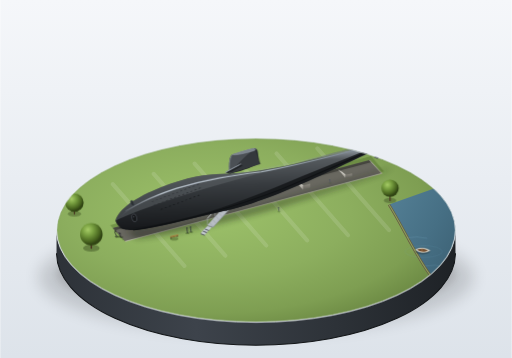
t = 0.00 s
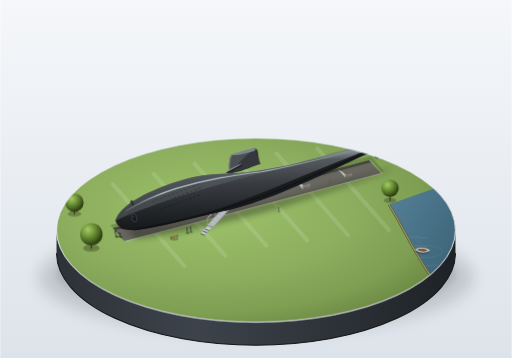
t = 0.78 s
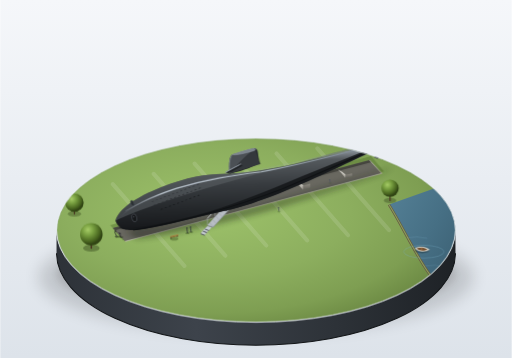
t = 2.33 s
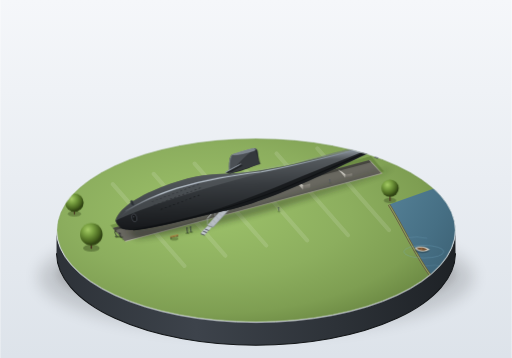
t = 3.10 s
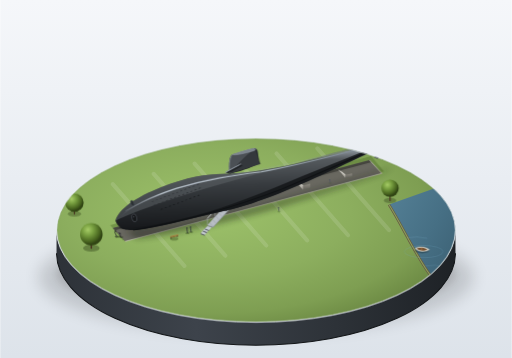
t = 3.88 s
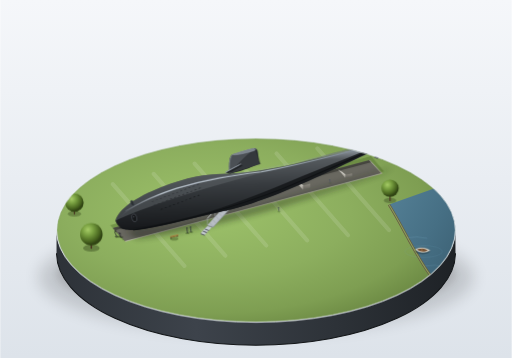
t = 5.43 s

The animated SVG that drew these frames (rendered in a browser with its animation timeline set to each time). Animation: 2 CSS @keyframes rules; one cycle of 6.20 s, repeats indefinitely.

<svg xmlns="http://www.w3.org/2000/svg" viewBox="0 0 1000 700" width="100%" height="100%">
  <defs>
    <style><![CDATA[
      @keyframes boatFloat {
        0% { transform: translate(0px, 0px) rotate(0deg); }
        50% { transform: translate(-1.2px, -2.4px) rotate(1.8deg); }
        100% { transform: translate(0px, 0px) rotate(0deg); }
      }
      @keyframes rippleWave {
        0% { opacity: 0.25; transform: scale(0.96); }
        50% { opacity: 0.6; transform: scale(1.04); }
        100% { opacity: 0.25; transform: scale(0.96); }
      }
      .anim-boat {
        transform-origin: 825px 490px;
        animation: boatFloat 6.2s ease-in-out infinite;
      }
      .anim-ripple {
        transform-origin: 825px 490px;
        animation: rippleWave 5s ease-in-out infinite;
      }
    ]]></style>

    <!-- 柔和滤镜与投影 -->
    <filter id="baseShadowFilter" x="-20%" y="-20%" width="140%" height="140%">
      <feGaussianBlur in="SourceGraphic" stdDeviation="16" />
    </filter>
    <filter id="subShadowFilter" x="-30%" y="-30%" width="160%" height="160%">
      <feGaussianBlur in="SourceGraphic" stdDeviation="6" />
    </filter>
    <filter id="softContactFilter" x="-20%" y="-20%" width="140%" height="140%">
      <feGaussianBlur in="SourceGraphic" stdDeviation="2.5" />
    </filter>

    <!-- 背景漫射渐变 -->
    <linearGradient id="studioBg" x1="0" y1="0" x2="0" y2="1">
      <stop offset="0%" stop-color="#f5f7fa" />
      <stop offset="100%" stop-color="#dde3ea" />
    </linearGradient>

    <!-- 底座侧壁与高光边 -->
    <linearGradient id="pedestalSide" x1="0" y1="0" x2="1" y2="0">
      <stop offset="0%" stop-color="#2d3238" />
      <stop offset="35%" stop-color="#3d434b" />
      <stop offset="70%" stop-color="#2d3238" />
      <stop offset="100%" stop-color="#1e2226" />
    </linearGradient>

    <!-- 草坪渐变 -->
    <radialGradient id="lawnGrad" cx="38%" cy="40%" r="65%">
      <stop offset="0%" stop-color="#9dc26a" />
      <stop offset="55%" stop-color="#8cae5e" />
      <stop offset="85%" stop-color="#7e9e52" />
      <stop offset="100%" stop-color="#6f8d46" />
    </radialGradient>

    <!-- 河水渐变 -->
    <linearGradient id="riverGrad" x1="0" y1="0" x2="1" y2="1">
      <stop offset="0%" stop-color="#558197" />
      <stop offset="50%" stop-color="#466f84" />
      <stop offset="100%" stop-color="#37596b" />
    </linearGradient>

    <!-- 混凝土托架材质渐变 -->
    <linearGradient id="concreteLight" x1="0" y1="0" x2="1" y2="1">
      <stop offset="0%" stop-color="#dfdcd3" />
      <stop offset="50%" stop-color="#c4c1b8" />
      <stop offset="100%" stop-color="#a6a39a" />
    </linearGradient>
    <linearGradient id="concreteDark" x1="0" y1="0" x2="0" y2="1">
      <stop offset="0%" stop-color="#8e8b82" />
      <stop offset="100%" stop-color="#67655e" />
    </linearGradient>

    <!-- 艇体三档明暗柱状圆柱/回转体渐变（左上45°光源） -->
    <linearGradient id="hullMainGrad" x1="0.25" y1="0" x2="0.35" y2="1">
      <stop offset="0%" stop-color="#73797f" />
      <stop offset="9%" stop-color="#5c6165" />
      <stop offset="20%" stop-color="#858d94" />
      <stop offset="28%" stop-color="#555a5e" />
      <stop offset="52%" stop-color="#383c40" />
      <stop offset="78%" stop-color="#232629" />
      <stop offset="94%" stop-color="#181a1d" />
      <stop offset="100%" stop-color="#222528" />
    </linearGradient>

    <!-- 脊背冷色极窄高光带 -->
    <linearGradient id="spineGlow" x1="0" y1="0" x2="1" y2="0">
      <stop offset="0%" stop-color="#8c959e" stop-opacity="0" />
      <stop offset="15%" stop-color="#c8d2dc" stop-opacity="0.9" />
      <stop offset="50%" stop-color="#aeb9c3" stop-opacity="0.95" />
      <stop offset="85%" stop-color="#7f8b96" stop-opacity="0.8" />
      <stop offset="100%" stop-color="#5a636c" stop-opacity="0" />
    </linearGradient>

    <!-- 暗铜色螺旋桨渐变 -->
    <linearGradient id="bronzeGrad" x1="0" y1="0" x2="1" y2="1">
      <stop offset="0%" stop-color="#b6955d" />
      <stop offset="45%" stop-color="#8a6b3c" />
      <stop offset="85%" stop-color="#5f4623" />
      <stop offset="100%" stop-color="#3c2a12" />
    </linearGradient>

    <!-- 树冠多档明暗径向渐变 -->
    <radialGradient id="treeCrown" cx="35%" cy="30%" r="65%">
      <stop offset="0%" stop-color="#a6cc66" />
      <stop offset="40%" stop-color="#759c3e" />
      <stop offset="80%" stop-color="#496620" />
      <stop offset="100%" stop-color="#314514" />
    </radialGradient>
    <radialGradient id="treeCrownDist" cx="35%" cy="30%" r="65%">
      <stop offset="0%" stop-color="#bad48c" />
      <stop offset="50%" stop-color="#93b069" />
      <stop offset="100%" stop-color="#60783f" />
    </radialGradient>

    <!-- 底座顶面剪裁路径 -->
    <clipPath id="baseTopClip">
      <ellipse cx="500" cy="450" rx="390" ry="180" />
    </clipPath>
  </defs>

  <!-- ==================== 1. 陈列室环境与背景 ==================== -->
  <rect width="1000" height="700" fill="url(#studioBg)" />

  <!-- 底座在展室地面上的柔和椭圆投影 -->
  <ellipse cx="500" cy="542" rx="425" ry="110" fill="#000000" opacity="0.14" filter="url(#baseShadowFilter)" />
  <ellipse cx="500" cy="535" rx="390" ry="85" fill="#000000" opacity="0.10" filter="url(#subShadowFilter)" />

  <!-- ==================== 2. 圆形展示底座（厚度可见） ==================== -->
  <!-- 底座侧壁 -->
  <path d="M 110,450 
           L 110,495 
           A 390,180 0 0,0 890,495 
           L 890,450 
           A 390,180 0 0,1 110,450 Z" 
        fill="url(#pedestalSide)" />
  <!-- 底座侧壁底边极暗窄边 -->
  <path d="M 110,495 A 390,180 0 0,0 890,495" fill="none" stroke="#131618" stroke-width="2" />

  <!-- 底座顶面（草坪 + 局部微缩河面，受剪裁限制） -->
  <g clip-path="url(#baseTopClip)">
    <!-- 平整草坪占底座绝大部分 -->
    <ellipse cx="500" cy="450" rx="390" ry="180" fill="url(#lawnGrad)" />

    <!-- 草坪微缩条纹质感（受光浅纹） -->
    <g opacity="0.12" stroke="#ffffff" stroke-width="8" stroke-linecap="round">
      <line x1="220" y1="360" x2="360" y2="520" />
      <line x1="300" y1="340" x2="440" y2="500" />
      <line x1="380" y1="320" x2="520" y2="480" />
      <line x1="460" y1="310" x2="600" y2="470" />
      <line x1="540" y1="300" x2="680" y2="460" />
      <line x1="620" y1="290" x2="760" y2="450" />
    </g>

    <!-- 底座一角露出一线河面 -->
    <path d="M 760,400 C 785,440 805,485 835,530 C 855,560 880,590 900,610 L 900,350 L 760,400 Z" 
          fill="url(#riverGrad)" />
    <!-- 河岸微缩土质/浅石护坡 -->
    <path d="M 760,400 C 785,440 805,485 835,530 C 855,560 880,590 900,610" 
          fill="none" stroke="#685a42" stroke-width="5" />
    <path d="M 760,400 C 785,440 805,485 835,530 C 855,560 880,590 900,610" 
          fill="none" stroke="#89a05b" stroke-width="2" />

    <!-- 微缩河面波光水纹（微动动画） -->
    <ellipse class="anim-ripple" cx="828" cy="492" rx="38" ry="12" fill="none" stroke="#7eb1c9" stroke-width="1" opacity="0.4" />
    <path d="M 795,465 Q 815,461 835,466" fill="none" stroke="#92c4dc" stroke-width="1.2" opacity="0.3" />
    <path d="M 830,520 Q 850,516 870,522" fill="none" stroke="#92c4dc" stroke-width="1" opacity="0.3" />

    <!-- 河上一艘小船（含漂浮微动动画） -->
    <g class="anim-boat">
      <!-- 小船水面暗色倒影/遮蔽 -->
      <ellipse cx="826" cy="492" rx="14" ry="5.5" fill="#1b303a" opacity="0.4" />
      <!-- 白色流线型船体 -->
      <path d="M 812,488 C 818,483 834,484 840,490 C 834,495 818,496 812,488 Z" fill="#ebe8de" stroke="#bab6a7" stroke-width="0.8" />
      <!-- 木质内舱与横座板 -->
      <path d="M 815,488 C 820,485 832,486 836,490 C 832,493 820,494 815,488 Z" fill="#755030" />
      <line x1="825" y1="486" x2="825" y2="492" stroke="#b48356" stroke-width="1.2" />
    </g>

    <!-- ==================== 3. 展示坑与混凝土托架 ==================== -->
    <!-- 展示坑投影与内凹坑体 -->
    <polygon points="215,440 240,470 750,335 725,305" fill="#5c7a36" opacity="0.55" />
    <!-- 坑底（深灰砾石地面） -->
    <polygon points="220,446 244,472 746,339 722,313" fill="#696860" />
    <!-- 坑壁环境光遮蔽（AO） -->
    <polygon points="220,446 722,313 726,317 225,450" fill="#3b3b36" opacity="0.8" />
    <polygon points="220,446 225,450 244,472 240,468" fill="#44433e" opacity="0.7" />
    <!-- 坑缘混凝土细窄亮边 -->
    <polyline points="244,472 746,339 722,313" fill="none" stroke="#d5d2c8" stroke-width="1.2" />

    <!-- 并排混凝土托架（5座实心鞍式托架） -->
    <!-- 托架 1 (前部) -->
    <g id="cradle1">
      <path d="M 282,434 L 293,446 L 293,439 Q 288,432 282,430 Z" fill="url(#concreteLight)" />
      <path d="M 293,446 L 305,443 L 305,436 L 293,439 Z" fill="url(#concreteDark)" />
      <line x1="282" y1="430" x2="293" y2="439" stroke="#eeece6" stroke-width="1" />
    </g>

    <!-- 托架 2 (最粗段下方) -->
    <g id="cradle2">
      <path d="M 378,409 L 391,424 L 391,414 Q 384,406 378,404 Z" fill="url(#concreteLight)" />
      <path d="M 391,424 L 405,420 L 405,410 L 391,414 Z" fill="url(#concreteDark)" />
      <line x1="378" y1="404" x2="391" y2="414" stroke="#eeece6" stroke-width="1" />
    </g>

    <!-- 托架 3 (指挥塔下方) -->
    <g id="cradle3">
      <path d="M 478,382 L 492,398 L 492,388 Q 485,380 478,378 Z" fill="url(#concreteLight)" />
      <path d="M 492,398 L 507,394 L 507,384 L 492,388 Z" fill="url(#concreteDark)" />
      <line x1="478" y1="378" x2="492" y2="388" stroke="#eeece6" stroke-width="1" />
    </g>

    <!-- 托架 4 (后体收细处) -->
    <g id="cradle4">
      <path d="M 578,355 L 592,371 L 592,363 Q 585,355 578,353 Z" fill="url(#concreteLight)" />
      <path d="M 592,371 L 606,367 L 606,359 L 592,363 Z" fill="url(#concreteDark)" />
      <line x1="578" y1="353" x2="592" y2="363" stroke="#eeece6" stroke-width="1" />
    </g>

    <!-- 托架 5 (尾部尖削处前) -->
    <g id="cradle5">
      <path d="M 662,332 L 675,348 L 675,342 Q 669,335 662,333 Z" fill="url(#concreteLight)" />
      <path d="M 675,348 L 688,345 L 688,339 L 675,342 Z" fill="url(#concreteDark)" />
      <line x1="662" y1="333" x2="675" y2="342" stroke="#eeece6" stroke-width="1" />
    </g>

    <!-- 艇体在坑底与托架上的整体投影（按左上45°光源投向右下方） -->
    <path d="M 245,448 C 320,446 430,420 540,392 C 630,370 710,344 768,328 C 740,344 650,372 550,404 C 440,436 340,460 265,466 Z" 
          fill="#1c2117" opacity="0.45" filter="url(#subShadowFilter)" />

    <!-- ==================== 4. 艇体侧门、小桥与金属台阶 ==================== -->
    <!-- 浅灰金属小桥 -->
    <!-- 桥面支撑梁与踏板 -->
    <polygon points="405,442 436,408 447,411 416,445" fill="#888e95" />
    <polygon points="405,440 436,406 447,409 416,443" fill="#b8bdc4" />
    <!-- 桥面金属防滑格栅微缩纹理（受光面） -->
    <line x1="410" y1="436" x2="416" y2="443" stroke="#969ca4" stroke-width="0.8" />
    <line x1="416" y1="430" x2="422" y2="437" stroke="#969ca4" stroke-width="0.8" />
    <line x1="422" y1="423" x2="428" y2="430" stroke="#969ca4" stroke-width="0.8" />
    <line x1="428" y1="417" x2="434" y2="424" stroke="#969ca4" stroke-width="0.8" />
    <!-- 桥身立柱与金属扶手栏杆 -->
    <line x1="405" y1="440" x2="405" y2="427" stroke="#9da3ab" stroke-width="1.2" />
    <line x1="420" y1="424" x2="420" y2="411" stroke="#9da3ab" stroke-width="1.2" />
    <line x1="436" y1="406" x2="436" y2="393" stroke="#9da3ab" stroke-width="1.2" />
    <line x1="405" y1="427" x2="436" y2="393" stroke="#dce0e6" stroke-width="1.5" />
    <line x1="416" y1="443" x2="447" y2="409" stroke="#b0b5bd" stroke-width="1.2" />

    <!-- 展示坑侧缘小台阶（4级微缩金属台阶） -->
    <g id="stairs">
      <!-- 阶梯侧板 -->
      <polygon points="392,456 405,442 409,444 396,458" fill="#6f747b" />
      <!-- 第1级 -->
      <polygon points="392,456 397,450 405,453 400,459" fill="#c4cad1" />
      <polygon points="392,456 400,459 400,461 392,458" fill="#585c62" />
      <!-- 第2级 -->
      <polygon points="396,451 401,446 409,449 404,454" fill="#c4cad1" />
      <polygon points="396,451 404,454 404,456 396,453" fill="#585c62" />
      <!-- 第3级 -->
      <polygon points="400,447 405,442 413,445 408,450" fill="#c4cad1" />
      <polygon points="400,447 408,450 408,452 400,449" fill="#585c62" />
    </g>

    <!-- 艇身侧门（开口有深色暗部与金属框） -->
    <path d="M 436,396 C 438,393 444,394 446,398 L 445,411 C 443,413 437,412 435,408 Z" fill="#151719" />
    <path d="M 436,396 C 438,393 444,394 446,398 L 445,411 C 443,413 437,412 435,408 Z" 
          fill="none" stroke="#686e75" stroke-width="0.8" />

    <!-- ==================== 5. 大青花鱼号潜艇主体（USS ALBACORE） ==================== -->
    <!-- 艇体：水滴形回转体（长宽比 7.5:1，最粗处在前三分之一，后部平滑收缩成尖） -->
    <g id="submarineHull">
      <!-- 艇体完整水滴轮廓主层 -->
      <!-- 艇首顶点在(225,432)，最粗处在(415,340)至(435,412)之间，尖尾在(776,270) -->
      <path d="M 225,432 
               C 232,408 265,386 315,366 
               C 365,346 405,340 435,340 
               C 495,340 575,322 650,302 
               C 705,288 750,277 776,270 
               C 755,283 710,304 655,330 
               C 585,362 505,398 440,412 
               C 385,424 330,440 280,448 
               C 248,452 232,450 225,432 Z" 
            fill="url(#hullMainGrad)" />

      <!-- 受光的上半部中灰提亮层 (#5c6165) -->
      <path d="M 225,432 
               C 232,408 265,386 315,366 
               C 365,346 405,340 435,340 
               C 495,340 575,322 650,302 
               C 705,288 750,277 776,270 
               C 730,278 660,296 590,316 
               C 500,342 410,364 340,388 
               C 280,408 240,424 225,432 Z" 
            fill="#5c6165" opacity="0.55" />

      <!-- 沿艇体最宽处脊背的细长冷色高光窄带 -->
      <path d="M 235,423 
               C 255,404 290,386 345,368 
               C 405,350 455,343 510,336 
               C 580,324 650,305 715,288 
               C 745,280 765,274 774,270" 
            fill="none" stroke="url(#spineGlow)" stroke-width="2.2" stroke-linecap="round" />

      <!-- 艇顶最受光边缘极细亮边 -->
      <path d="M 245,412 C 280,392 340,368 410,350 C 475,338 560,323 660,298 C 715,284 755,275 776,270" 
            fill="none" stroke="#9faab5" stroke-width="0.8" opacity="0.6" />

      <!-- 背光下半部极深压暗层 (#181a1d) -->
      <path d="M 232,444 
               C 255,448 300,442 355,428 
               C 420,414 485,388 565,355 
               C 640,324 715,294 776,270 
               C 755,283 710,304 655,330 
               C 585,362 505,398 440,412 
               C 385,424 330,440 280,448 
               C 248,452 236,448 232,444 Z" 
            fill="#15171a" opacity="0.88" />

      <!-- 艇底与托架相接处的环境光遮蔽（AO）窄边 -->
      <path d="M 260,450 C 340,436 440,412 550,370 C 640,332 720,296 776,270" 
            fill="none" stroke="#0e1012" stroke-width="2" opacity="0.85" />

      <!-- 艇首圆形声呐窗（两舷各一，小巧微缩精细结构） -->
      <!-- 靠近视点的左舷声呐窗 -->
      <ellipse cx="262" cy="426" rx="5" ry="8" transform="rotate(-15, 262, 426)" fill="#202326" stroke="#484d54" stroke-width="1.2" />
      <ellipse cx="262" cy="426" rx="3.2" ry="6" transform="rotate(-15, 262, 426)" fill="#16181a" />
      <circle cx="261" cy="424" r="1" fill="#757d87" opacity="0.8" />
      <!-- 右舷对称声呐窗（斜俯视透视压缩于上轮廓线内） -->
      <ellipse cx="258" cy="397" rx="3" ry="5.5" transform="rotate(-22, 258, 397)" fill="#2b2f34" stroke="#4a5057" stroke-width="0.8" />

      <!-- 艇首两侧整齐密集的几排细小流水排水孔（严谨排列） -->
      <g id="drainageHoles">
        <!-- 第 1 排排水孔 (上排) -->
        <g fill="#121416" stroke="#5c6269" stroke-width="0.4">
          <rect x="296" y="394" width="3.5" height="1" transform="rotate(-18, 296, 394)" />
          <rect x="304" y="391" width="3.5" height="1" transform="rotate(-18, 304, 391)" />
          <rect x="312" y="388" width="3.5" height="1" transform="rotate(-18, 312, 388)" />
          <rect x="320" y="385" width="3.5" height="1" transform="rotate(-18, 320, 385)" />
          <rect x="328" y="382" width="3.5" height="1" transform="rotate(-18, 328, 382)" />
          <rect x="336" y="379" width="3.5" height="1" transform="rotate(-18, 336, 379)" />
          <rect x="344" y="376" width="3.5" height="1" transform="rotate(-18, 344, 376)" />
          <rect x="352" y="373" width="3.5" height="1" transform="rotate(-18, 352, 373)" />
          <rect x="360" y="370" width="3.5" height="1" transform="rotate(-18, 360, 370)" />
          <rect x="368" y="367" width="3.5" height="1" transform="rotate(-18, 368, 367)" />
          <rect x="376" y="364" width="3.5" height="1" transform="rotate(-18, 376, 364)" />
          <rect x="384" y="361" width="3.5" height="1" transform="rotate(-18, 384, 361)" />
        </g>
        <!-- 第 2 排排水孔 (中排) -->
        <g fill="#121416" stroke="#484d54" stroke-width="0.4">
          <rect x="300" y="401" width="3.5" height="1" transform="rotate(-18, 300, 401)" />
          <rect x="308" y="398" width="3.5" height="1" transform="rotate(-18, 308, 398)" />
          <rect x="316" y="395" width="3.5" height="1" transform="rotate(-18, 316, 395)" />
          <rect x="324" y="392" width="3.5" height="1" transform="rotate(-18, 324, 392)" />
          <rect x="332" y="389" width="3.5" height="1" transform="rotate(-18, 332, 389)" />
          <rect x="340" y="386" width="3.5" height="1" transform="rotate(-18, 340, 386)" />
          <rect x="348" y="383" width="3.5" height="1" transform="rotate(-18, 348, 383)" />
          <rect x="356" y="380" width="3.5" height="1" transform="rotate(-18, 356, 380)" />
          <rect x="364" y="377" width="3.5" height="1" transform="rotate(-18, 364, 377)" />
          <rect x="372" y="374" width="3.5" height="1" transform="rotate(-18, 372, 374)" />
          <rect x="380" y="371" width="3.5" height="1" transform="rotate(-18, 380, 371)" />
          <rect x="388" y="368" width="3.5" height="1" transform="rotate(-18, 388, 368)" />
        </g>
        <!-- 第 3 排排水孔 (下排) -->
        <g fill="#0e1012">
          <rect x="314" y="409" width="3" height="0.9" transform="rotate(-18, 314, 409)" />
          <rect x="322" y="406" width="3" height="0.9" transform="rotate(-18, 322, 406)" />
          <rect x="330" y="403" width="3" height="0.9" transform="rotate(-18, 330, 403)" />
          <rect x="338" y="400" width="3" height="0.9" transform="rotate(-18, 338, 400)" />
          <rect x="346" y="397" width="3" height="0.9" transform="rotate(-18, 346, 397)" />
          <rect x="354" y="394" width="3" height="0.9" transform="rotate(-18, 354, 394)" />
          <rect x="362" y="391" width="3" height="0.9" transform="rotate(-18, 362, 391)" />
          <rect x="370" y="388" width="3" height="0.9" transform="rotate(-18, 370, 388)" />
          <rect x="378" y="385" width="3" height="0.9" transform="rotate(-18, 378, 385)" />
          <rect x="386" y="382" width="3" height="0.9" transform="rotate(-18, 386, 382)" />
        </g>
      </g>
    </g>

    <!-- ==================== 6. 指挥塔围壳与水平围壳舵 ==================== -->
    <!-- 右舷（远端）水平围壳舵 -->
    <polygon points="466,310 492,298 498,301 472,313" fill="#43474d" stroke="#5a6067" stroke-width="0.6" />

    <!-- 流线型指挥塔围壳（前圆后尖，高度约为艇体直径一半，长约十分之一） -->
    <g id="sailTower">
      <!-- 围壳底部结合处的环境遮蔽阴影 -->
      <path d="M 445,340 C 465,337 490,328 505,320 C 490,323 465,332 445,340 Z" fill="#181a1d" />

      <!-- 围壳主体侧面 -->
      <path d="M 448,340 
               C 446,318 448,304 454,302 
               C 460,300 488,290 498,290 
               C 502,290 504,295 504,302 
               C 504,309 506,317 508,321 
               C 490,326 468,334 448,340 Z" 
            fill="#34383c" />

      <!-- 围壳受光面提亮 (#5c6165) -->
      <path d="M 448,340 
               C 446,318 448,304 454,302 
               C 460,300 488,290 498,290 
               C 490,296 468,314 448,340 Z" 
            fill="#5c6165" opacity="0.6" />

      <!-- 围壳顶面流线型封板 -->
      <path d="M 454,302 C 460,300 488,290 498,290 C 501,290 500,293 495,295 C 484,298 459,305 454,302 Z" 
            fill="#7b838c" stroke="#9fa8b3" stroke-width="0.8" />
      <!-- 前缘高光圆弧线 -->
      <path d="M 448,338 C 447,320 449,306 454,302" fill="none" stroke="#909aa4" stroke-width="1.2" />
      <!-- 后缘尖锐暗脊 -->
      <path d="M 498,290 C 503,298 505,312 508,321" fill="none" stroke="#1d2023" stroke-width="1" />
    </g>

    <!-- 左舷（近端）水平围壳舵（展向舒展，带翼型剖面） -->
    <g id="portSailPlane">
      <!-- 舵面厚度底边暗部 -->
      <polygon points="440,337 468,322 474,324 446,339" fill="#1f2225" />
      <!-- 舵面上表面受光面 -->
      <polygon points="440,337 468,322 471,320 443,335" fill="#666c73" stroke="#878f99" stroke-width="0.8" />
      <!-- 前缘窄高光 -->
      <line x1="440" y1="337" x2="468" y2="322" stroke="#b0b8c2" stroke-width="1" />
    </g>

    <!-- ==================== 7. X形尾舵与暗铜色单螺旋桨 ==================== -->
    <!-- 艇尾 X 形舵叶（四片呈 X 形倾斜排列，严禁十字形） -->
    <g id="xRudder">
      <!-- 舵面 1：右上舵叶 (Starboard-Dorsal，朝右上倾斜背向) -->
      <polygon points="742,267 766,248 772,251 749,268" fill="#3a3e43" stroke="#565c63" stroke-width="0.6" />
      <line x1="742" y1="267" x2="766" y2="248" stroke="#77808a" stroke-width="0.8" />

      <!-- 舵面 2：左上舵叶 (Port-Dorsal，朝左上挺立受光) -->
      <polygon points="738,272 725,246 731,244 744,270" fill="#585e65" />
      <polygon points="731,244 725,246 738,272 741,271" fill="#757d87" />
      <line x1="725" y1="246" x2="738" y2="272" stroke="#a0abb8" stroke-width="0.8" />

      <!-- 舵面 3：右下舵叶 (Starboard-Ventral，朝右下深处倾斜) -->
      <polygon points="748,278 770,296 766,300 744,281" fill="#1c1e21" />

      <!-- 舵面 4：左下舵叶 (Port-Ventral，朝左前下方伸出，近视点) -->
      <polygon points="744,281 732,308 738,310 749,282" fill="#24272a" />
      <polygon points="738,310 732,308 744,281 747,282" fill="#3f444a" />
      <line x1="744" y1="281" x2="732" y2="308" stroke="#5f6770" stroke-width="0.8" />
    </g>

    <!-- 尾轴毂与单具暗铜色螺旋桨 (#8a6b3c) -->
    <g id="propellerAssembly">
      <!-- 尾部尖锥连接轴套 -->
      <path d="M 776,270 L 784,268 L 784,272 Z" fill="#222528" />
      <!-- 暗铜色大倾斜螺旋桨叶片（5叶大倾斜微缩结构） -->
      <g stroke="#3c2a12" stroke-width="0.5">
        <!-- 叶片 A (向上) -->
        <path d="M 784,270 C 785,258 792,250 790,248 C 787,248 782,256 784,270 Z" fill="url(#bronzeGrad)" />
        <!-- 叶片 B (向右上方) -->
        <path d="M 784,270 C 794,266 802,263 803,266 C 802,268 792,272 784,270 Z" fill="url(#bronzeGrad)" />
        <!-- 叶片 C (向右下方) -->
        <path d="M 784,270 C 795,275 801,283 798,285 C 795,285 788,278 784,270 Z" fill="url(#bronzeGrad)" />
        <!-- 叶片 D (向下) -->
        <path d="M 784,270 C 782,280 782,290 779,290 C 777,289 778,279 784,270 Z" fill="url(#bronzeGrad)" />
        <!-- 叶片 E (向左下方) -->
        <path d="M 784,270 C 776,274 770,277 770,274 C 772,271 778,269 784,270 Z" fill="url(#bronzeGrad)" />
      </g>
      <!-- 桨毂尖锥顶帽 -->
      <polygon points="782,269 790,269 792,270 790,271 782,271" fill="#bfa268" />
    </g>

    <!-- ==================== 8. 环境与微缩细节陈设 ==================== -->
    <!-- 艇旁一张小小的公园长椅 -->
    <g id="parkBench">
      <!-- 树荫/长椅下极淡微缩投影 -->
      <ellipse cx="340" cy="467" rx="8" ry="3.5" fill="#364d1c" opacity="0.4" />
      <!-- 金属椅架脚 -->
      <line x1="334" y1="467" x2="334" y2="463" stroke="#25292c" stroke-width="1.2" />
      <line x1="346" y1="464" x2="346" y2="460" stroke="#25292c" stroke-width="1.2" />
      <!-- 木条椅面与靠背 -->
      <line x1="333" y1="464" x2="347" y2="461" stroke="#8c5828" stroke-width="1.5" stroke-linecap="round" />
      <line x1="333" y1="462" x2="347" y2="459" stroke="#b0733a" stroke-width="1.2" stroke-linecap="round" />
    </g>

    <!-- 草坪上散落的小人剪影（深色微缩模型立人） -->
    <!-- 组 ①：站在艇首下方仰望的一组小人（成人与幼童） -->
    <g id="figureGroupBow">
      <!-- 地面微缩投影（拉向右后方） -->
      <ellipse cx="230" cy="463" rx="5" ry="1.8" transform="rotate(-15, 230, 463)" fill="#293b16" opacity="0.5" />
      <ellipse cx="237" cy="464" rx="3.5" ry="1.4" transform="rotate(-15, 237, 464)" fill="#293b16" opacity="0.5" />
      <!-- 大人剪影（头部后仰，仰望雄伟水滴艇首） -->
      <circle cx="225" cy="452" r="1.6" fill="#202326" />
      <path d="M 224,454 L 227,461 L 225,463 M 227,461 L 229,463" fill="none" stroke="#202326" stroke-width="1.5" stroke-linecap="round" />
      <!-- 小孩剪影（小尺寸，手臂斜上指向艇首声呐窗） -->
      <circle cx="234" cy="456" r="1.2" fill="#202326" />
      <path d="M 234,457 L 235,462 L 233,464 M 235,462 L 236,464" fill="none" stroke="#202326" stroke-width="1.2" stroke-linecap="round" />
      <line x1="234" y1="458" x2="231" y2="454" stroke="#202326" stroke-width="0.8" />
    </g>

    <!-- 组 ②：小桥台阶旁散步驻足的两人 -->
    <g id="figureGroupStairs">
      <ellipse cx="366" cy="456" rx="4" ry="1.6" fill="#293b16" opacity="0.45" />
      <circle cx="365" cy="446" r="1.5" fill="#292d33" />
      <line x1="365" y1="448" x2="366" y2="455" stroke="#292d33" stroke-width="1.6" stroke-linecap="round" />
      <ellipse cx="373" cy="454" rx="4" ry="1.6" fill="#293b16" opacity="0.45" />
      <circle cx="372" cy="444" r="1.5" fill="#32373e" />
      <line x1="372" y1="446" x2="373" y2="453" stroke="#32373e" stroke-width="1.5" stroke-linecap="round" />
    </g>

    <!-- 组 ③：后方远距离观赏草坪上散落的小人（尺度更小，体现远近层次与空气感） -->
    <g id="figureGroupFar">
      <ellipse cx="545" cy="414" rx="3" ry="1.2" fill="#384f1f" opacity="0.35" />
      <circle cx="544" cy="406" r="1.2" fill="#3d444d" />
      <line x1="544" y1="407" x2="545" y2="413" stroke="#3d444d" stroke-width="1.3" />

      <ellipse cx="645" cy="358" rx="2.5" ry="1" fill="#384f1f" opacity="0.3" />
      <circle cx="644" cy="351" r="1" fill="#4d5560" />
      <line x1="644" y1="352" x2="645" y2="357" stroke="#4d5560" stroke-width="1.1" />
    </g>

    <!-- 分布在底座边缘的几棵圆形树冠小树（微缩球状灌木与树木） -->
    <!-- 树木 1：左前边缘近景大树（细节丰富，对比清晰） -->
    <g id="treeForegroundLeft">
      <ellipse cx="178" cy="485" rx="16" ry="7" fill="#2b3d16" opacity="0.4" />
      <!-- 树干 -->
      <line x1="178" y1="485" x2="178" y2="470" stroke="#4a3622" stroke-width="3" stroke-linecap="round" />
      <!-- 球形树冠多层立体渲染 -->
      <circle cx="178" cy="458" r="22" fill="url(#treeCrown)" />
      <ellipse cx="173" cy="450" r="12" fill="#b2d670" opacity="0.25" />
    </g>

    <!-- 树木 2：左侧边缘中景树 -->
    <g id="treeMidLeft">
      <ellipse cx="145" cy="418" rx="13" ry="5.5" fill="#2b3d16" opacity="0.35" />
      <line x1="145" y1="418" x2="145" y2="406" stroke="#4a3622" stroke-width="2.5" stroke-linecap="round" />
      <circle cx="145" cy="396" r="18" fill="url(#treeCrown)" />
    </g>

    <!-- 树木 3：后方远景树 A（提亮、边缘柔和、低饱和度） -->
    <g id="treeFarRearA">
      <ellipse cx="615" cy="272" rx="10" ry="4" fill="#3c5222" opacity="0.25" />
      <line x1="615" y1="272" x2="615" y2="263" stroke="#5c4834" stroke-width="2" />
      <circle cx="615" cy="254" r="14" fill="url(#treeCrownDist)" />
    </g>

    <!-- 树木 4：后方远景树 B -->
    <g id="treeFarRearB">
      <ellipse cx="715" cy="264" rx="11" ry="4.5" fill="#3c5222" opacity="0.25" />
      <line x1="715" y1="264" x2="715" y2="254" stroke="#5c4834" stroke-width="2" />
      <circle cx="715" cy="244" r="15" fill="url(#treeCrownDist)" />
    </g>

    <!-- 树木 5：右侧靠近河岸边的圆树冠小树 -->
    <g id="treeRiverEdge">
      <ellipse cx="762" cy="392" rx="12" ry="5" fill="#2b3d16" opacity="0.35" />
      <line x1="762" y1="392" x2="762" y2="380" stroke="#4a3622" stroke-width="2.5" stroke-linecap="round" />
      <circle cx="762" cy="368" r="17" fill="url(#treeCrown)" />
    </g>
  </g>

  <!-- ==================== 9. 圆形底座顶面外沿高亮边与精致外圈 ==================== -->
  <ellipse cx="500" cy="450" rx="390" ry="180" fill="none" stroke="#f0f4f8" stroke-width="1.8" opacity="0.9" />
  <ellipse cx="500" cy="450" rx="389" ry="179" fill="none" stroke="#9da6b0" stroke-width="0.8" opacity="0.5" />
</svg>
